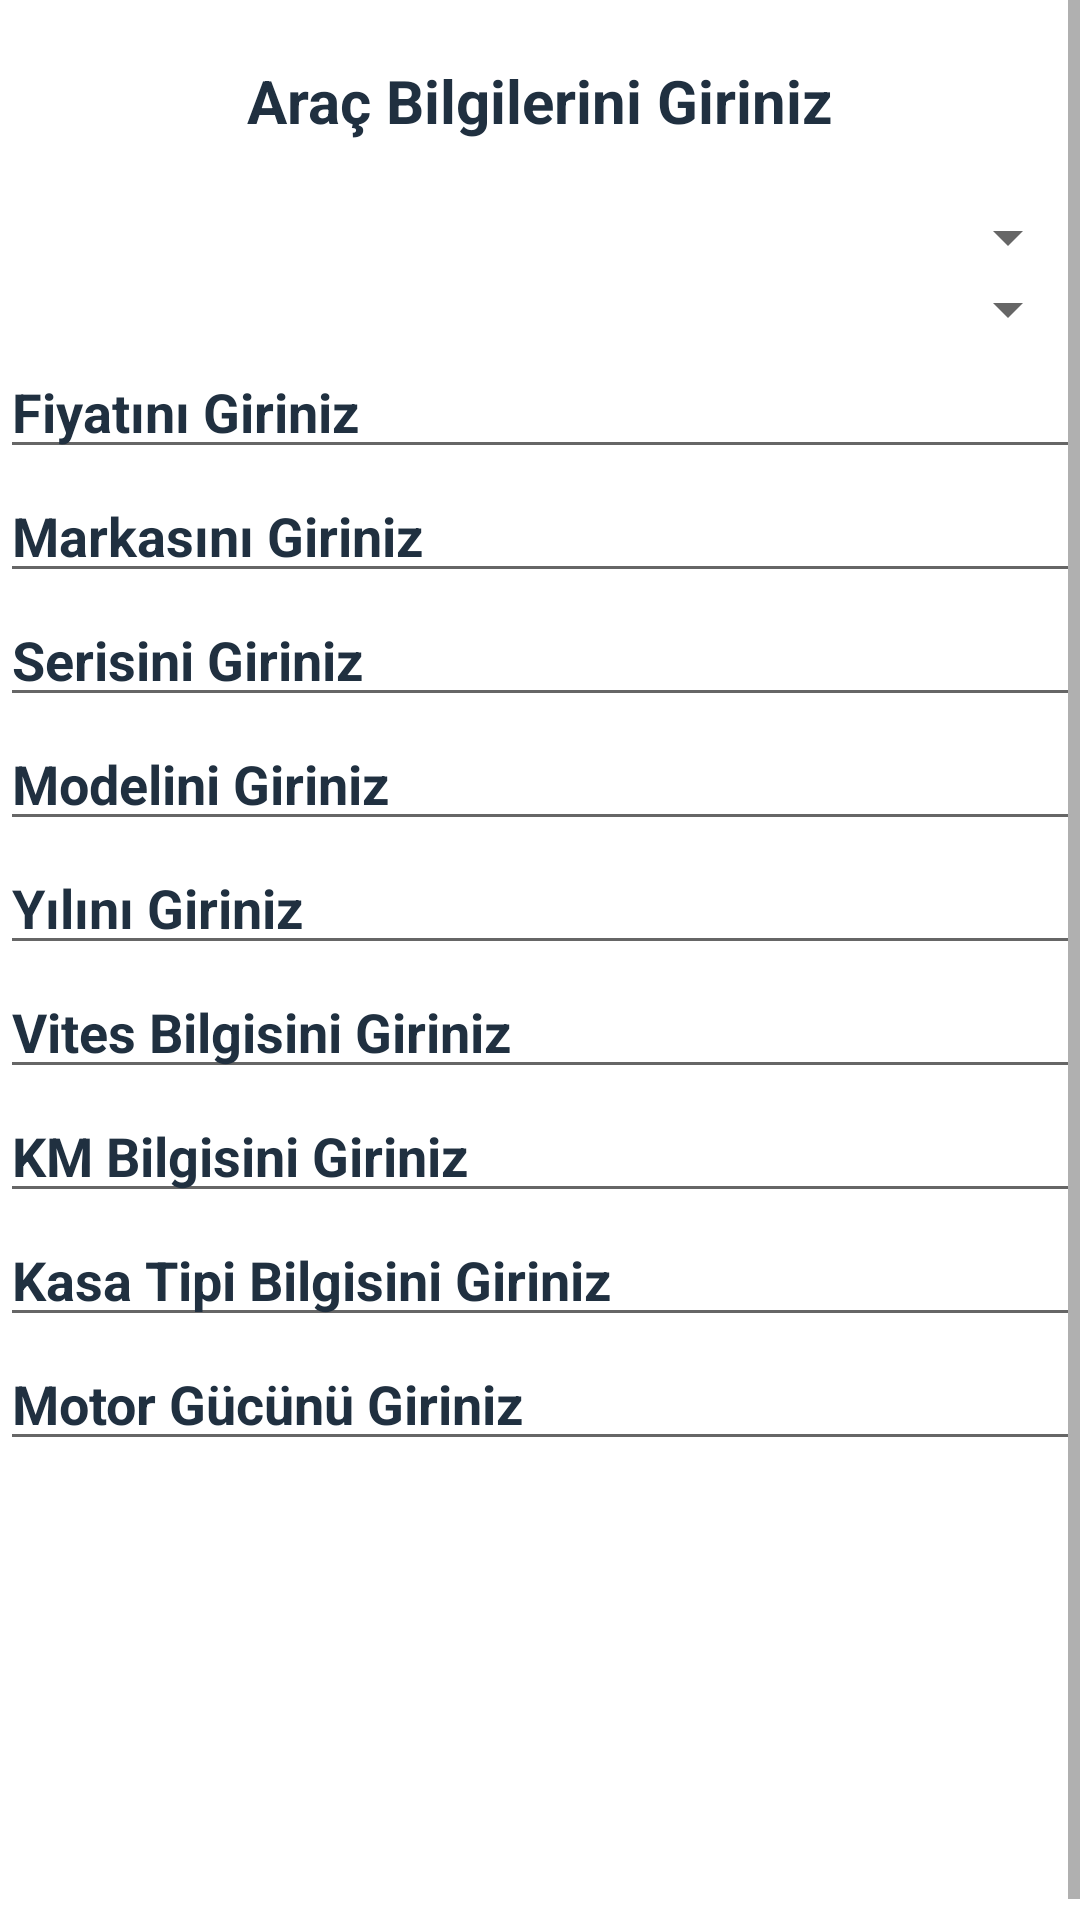

The Android layout XML behind this screen, and the referenced resources:
<!-- AndroidManifest.xml: application theme AppTheme -->
<!-- res/layout/activity_car_information.xml -->
<?xml version="1.0" encoding="utf-8"?>
<LinearLayout xmlns:android="http://schemas.android.com/apk/res/android"
    xmlns:app="http://schemas.android.com/apk/res-auto"
    xmlns:tools="http://schemas.android.com/tools"
    android:layout_width="match_parent"
    android:layout_height="match_parent"
    android:orientation="vertical"
    android:background="#fff"
    tools:context=".CarInformation">

    <ScrollView
        android:id="@+id/scrollView"
        android:layout_width="match_parent"
        android:layout_height="match_parent">

        <LinearLayout
            android:layout_width="match_parent"
            android:layout_height="match_parent"
            android:orientation="vertical">



    <TextView
        android:layout_width="match_parent"
        android:layout_height="wrap_content"
        android:textSize="20dp"
        android:textStyle="bold"
        android:gravity="center"
        android:textColor="#203040"
        android:layout_marginTop="20dp"
        android:layout_marginBottom="20dp"
        android:text="Araç Bilgilerini Giriniz"
        ></TextView>

    <Spinner
        android:id="@+id/ilanTuruSpinner"
        android:layout_width="match_parent"
        android:layout_height="wrap_content">
    </Spinner>

    <Spinner
        android:id="@+id/kimdenSpinner"
        android:layout_width="match_parent"
        android:layout_height="wrap_content">
    </Spinner>

    <EditText
        android:id="@+id/fiyatEditText"
        android:layout_width="match_parent"
        android:layout_height="wrap_content"
        android:hint="Fiyatını Giriniz"
        android:textStyle="bold"
        android:textColorHint="#203040"></EditText>

    <EditText
        android:id="@+id/markaEditText"
        android:layout_width="match_parent"
        android:layout_height="wrap_content"
        android:hint="Markasını Giriniz"
        android:textStyle="bold"
        android:textColorHint="#203040"></EditText>

    <EditText
        android:id="@+id/seriEditText"
        android:layout_width="match_parent"
        android:layout_height="wrap_content"
        android:hint="Serisini Giriniz"
        android:textStyle="bold"
        android:textColorHint="#203040"></EditText>

    <EditText
        android:id="@+id/modelEditText"
        android:layout_width="match_parent"
        android:layout_height="wrap_content"
        android:hint="Modelini Giriniz"
        android:textStyle="bold"
        android:textColorHint="#203040"></EditText>

    <EditText
        android:id="@+id/yilEditText"
        android:layout_width="match_parent"
        android:layout_height="wrap_content"
        android:hint="Yılını Giriniz"
        android:textStyle="bold"
        android:textColorHint="#203040"></EditText>


    <EditText
        android:id="@+id/vitesEditText"
        android:layout_width="match_parent"
        android:layout_height="wrap_content"
        android:hint="Vites Bilgisini Giriniz"
        android:textStyle="bold"
        android:textColorHint="#203040"></EditText>


    <EditText
        android:id="@+id/kmEditText"
        android:layout_width="match_parent"
        android:layout_height="wrap_content"
        android:hint="KM Bilgisini Giriniz"
        android:textStyle="bold"
        android:textColorHint="#203040"></EditText>

    <EditText
        android:id="@+id/kasaTipiEditText"
        android:layout_width="match_parent"
        android:layout_height="wrap_content"
        android:hint="Kasa Tipi Bilgisini Giriniz"
        android:textStyle="bold"
        android:textColorHint="#203040"></EditText>

    <EditText
        android:id="@+id/motorGücüEditText"
        android:layout_width="match_parent"
        android:layout_height="wrap_content"
        android:hint="Motor Gücünü Giriniz"
        android:textStyle="bold"
        android:textColorHint="#203040"></EditText>

    <Button
        android:id="@+id/carInformationButon"
        android:layout_width="match_parent"
        android:layout_height="wrap_content"
        android:background="@drawable/menu_buton_back"
        android:textColor="#fff"
        android:layout_gravity="start"
        android:layout_marginStart="48dp"
        android:layout_marginTop="16dp"
        android:layout_marginEnd="48dp"
        android:layout_marginBottom="16dp"
        android:enabled="true"
        android:text="İLERİ" />

            <Button
                android:id="@+id/carInformationButonBack"
                android:layout_width="match_parent"
                android:layout_height="wrap_content"
                android:background="@drawable/menu_buton_back"
                android:textColor="#fff"
                android:layout_gravity="start"
                android:layout_marginStart="48dp"
                android:layout_marginTop="16dp"
                android:layout_marginEnd="48dp"
                android:layout_marginBottom="16dp"
                android:enabled="true"
                android:text="GERİ" />
        </LinearLayout>
</ScrollView>

</LinearLayout>
<!-- resources referenced by this layout -->
<resources>
  <!-- drawable menu_buton_back (drawable) -->
  <?xml version="1.0" encoding="utf-8"?>
  <selector xmlns:android="http://schemas.android.com/apk/res/android">
  <item android:state_pressed="true" android:drawable="@drawable/pressed"></item>
  <item android:state_focused="true" android:drawable="@drawable/focused"></item>
  <item android:drawable="@drawable/normal"></item>
  </selector>
  <style name="AppTheme" parent="Theme.AppCompat.Light.DarkActionBar">
          
          <item name="colorPrimary">@color/colorOtoGaleriActionBar</item>
          <item name="colorPrimaryDark">@color/colorPrimaryDark</item>
          <item name="colorAccent">@color/colorAccent</item>
      </style>
  <!-- drawable pressed (drawable) -->
  <?xml version="1.0" encoding="utf-8"?>
  <shape xmlns:android="http://schemas.android.com/apk/res/android">
      <solid android:color="#F1C40F"></solid>
      <corners android:radius="30dp"></corners>
  </shape>
  <!-- drawable normal (drawable) -->
  <?xml version="1.0" encoding="utf-8"?>
  <shape xmlns:android="http://schemas.android.com/apk/res/android">
      <solid android:color="#D1D5D8"></solid>
      <corners android:radius="30dp"></corners>
      <gradient android:startColor="#D1D5D8" android:endColor="#F1C40F"></gradient>
    </shape>
  <color name="colorOtoGaleriActionBar">#cdcd00</color>
  <color name="colorPrimaryDark">#00574B</color>
  <color name="colorAccent">#D81B60</color>
</resources>
